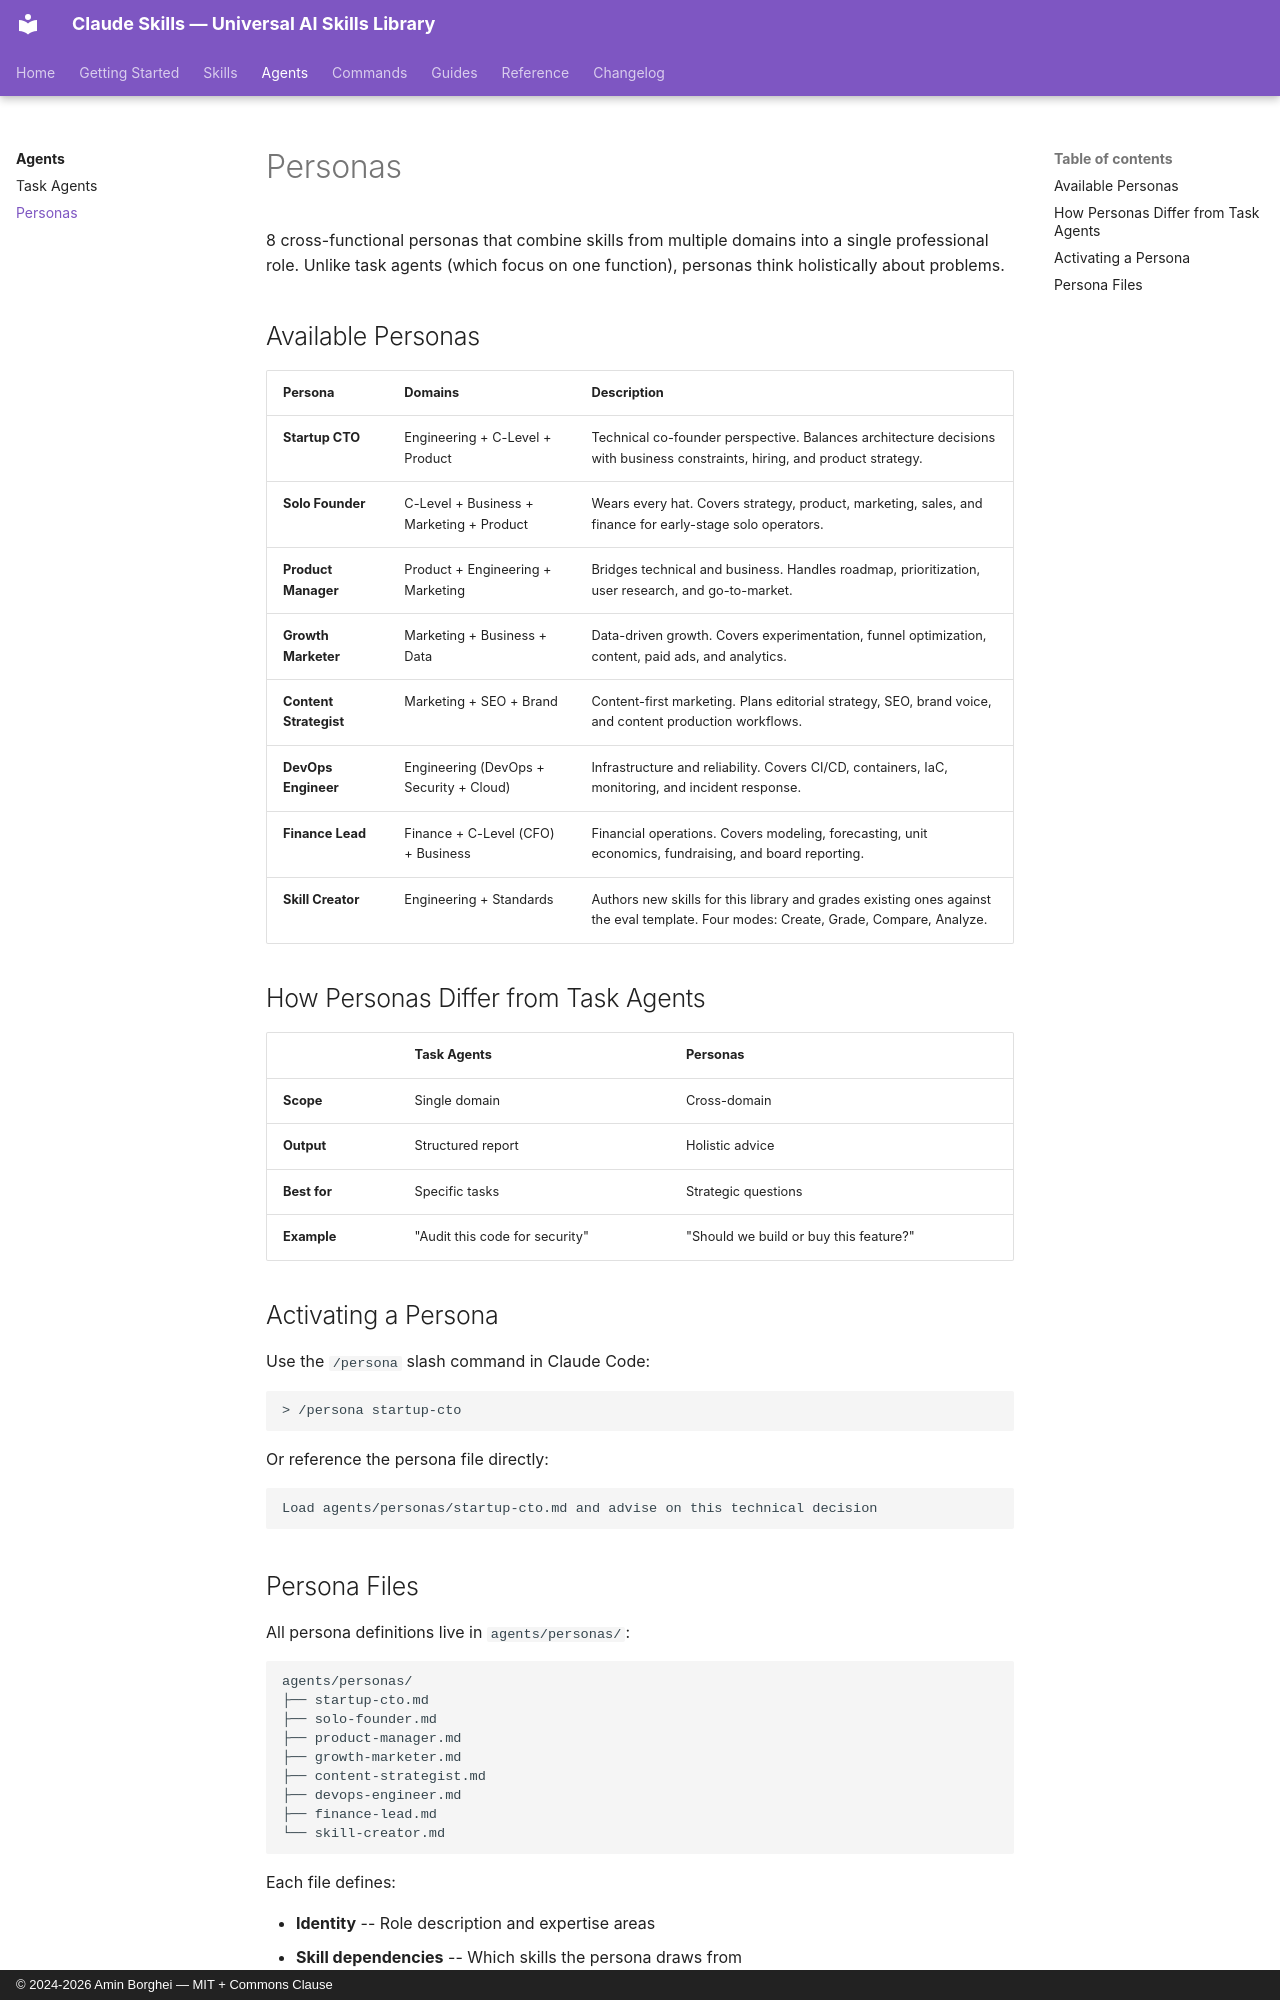

repository: borghei/Claude-Skills · page: agents/personas/index.html · generator: mkdocs · copyright: © 2024-2026 Amin Borghei — MIT + Commons Clause

---
title: Personas
---

# Personas

8 cross-functional personas that combine skills from multiple domains into a single professional role. Unlike task agents (which focus on one function), personas think holistically about problems.

## Available Personas

| Persona | Domains | Description |
|---|---|---|
| **Startup CTO** | Engineering + C-Level + Product | Technical co-founder perspective. Balances architecture decisions with business constraints, hiring, and product strategy. |
| **Solo Founder** | C-Level + Business + Marketing + Product | Wears every hat. Covers strategy, product, marketing, sales, and finance for early-stage solo operators. |
| **Product Manager** | Product + Engineering + Marketing | Bridges technical and business. Handles roadmap, prioritization, user research, and go-to-market. |
| **Growth Marketer** | Marketing + Business + Data | Data-driven growth. Covers experimentation, funnel optimization, content, paid ads, and analytics. |
| **Content Strategist** | Marketing + SEO + Brand | Content-first marketing. Plans editorial strategy, SEO, brand voice, and content production workflows. |
| **DevOps Engineer** | Engineering (DevOps + Security + Cloud) | Infrastructure and reliability. Covers CI/CD, containers, IaC, monitoring, and incident response. |
| **Finance Lead** | Finance + C-Level (CFO) + Business | Financial operations. Covers modeling, forecasting, unit economics, fundraising, and board reporting. |
| **Skill Creator** | Engineering + Standards | Authors new skills for this library and grades existing ones against the eval template. Four modes: Create, Grade, Compare, Analyze. |

## How Personas Differ from Task Agents

| | Task Agents | Personas |
|---|---|---|
| **Scope** | Single domain | Cross-domain |
| **Output** | Structured report | Holistic advice |
| **Best for** | Specific tasks | Strategic questions |
| **Example** | "Audit this code for security" | "Should we build or buy this feature?" |

## Activating a Persona

Use the `/persona` slash command in Claude Code:

```
> /persona startup-cto
```

Or reference the persona file directly:

```
Load agents/personas/startup-cto.md and advise on this technical decision
```
